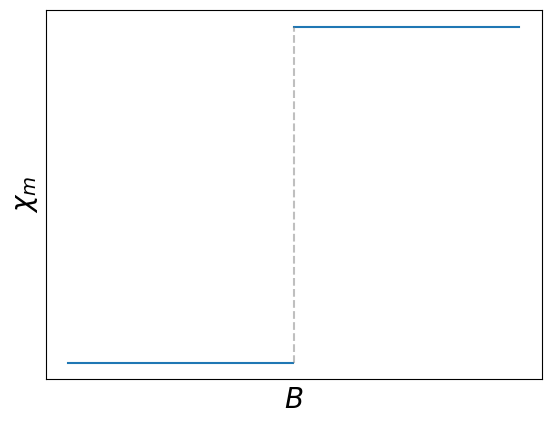

This figure's Python source: (Note: this script raises an exception after producing the figure.)
#!/usr/bin/python3
import numpy as np
import matplotlib.pyplot as plt
x = np.linspace(0, 1, 200)-0.5
h = np.heaviside(x, 1)

path = "output"

fig, ax = plt.subplots()
x_left = np.linspace(-.5, 0-0.001)
x_right = np.linspace(0, .5)
ax.plot(x_left, np.heaviside(x_left, 1), color="tab:blue")
ax.plot(x_right, np.heaviside(x_right, 1), color="tab:blue")
ax.plot(x*0, x+0.5, ls="dashed", color="gray", alpha=0.5)
ax.set_xticks([], [])
ax.set_yticks([], [])
ax.set_ylabel(r"$\chi_m$", fontsize=20)
ax.set_xlabel(r"$B$", fontsize=20)
fig.savefig(f"{path}/discont_{2}.pdf", format="pdf", bbox_inches="tight")

fig, ax = plt.subplots()
ax.plot(x, h*x, color="tab:blue")
ax.set_xticks([], [])
ax.set_yticks([], [])
ax.set_ylabel(r"$M$", fontsize=20)
ax.set_xlabel(r"$B$", fontsize=20)
ax.text(-0.6,-0.01,r"$0$",fontsize=16)
fig.savefig(f"{path}/discont_{1}.pdf", format="pdf", bbox_inches="tight")

fig, ax = plt.subplots()
ax.plot(x, 0.5*h*x**2, color="tab:blue")
ax.set_xticks([], [])
ax.set_yticks([], [])
ax.set_ylabel(r"$\mathcal{F}$", fontsize=20)
ax.set_xlabel(r"$B$", fontsize=20)
fig.savefig(f"{path}/discont_{0}.pdf", format="pdf", bbox_inches="tight")
